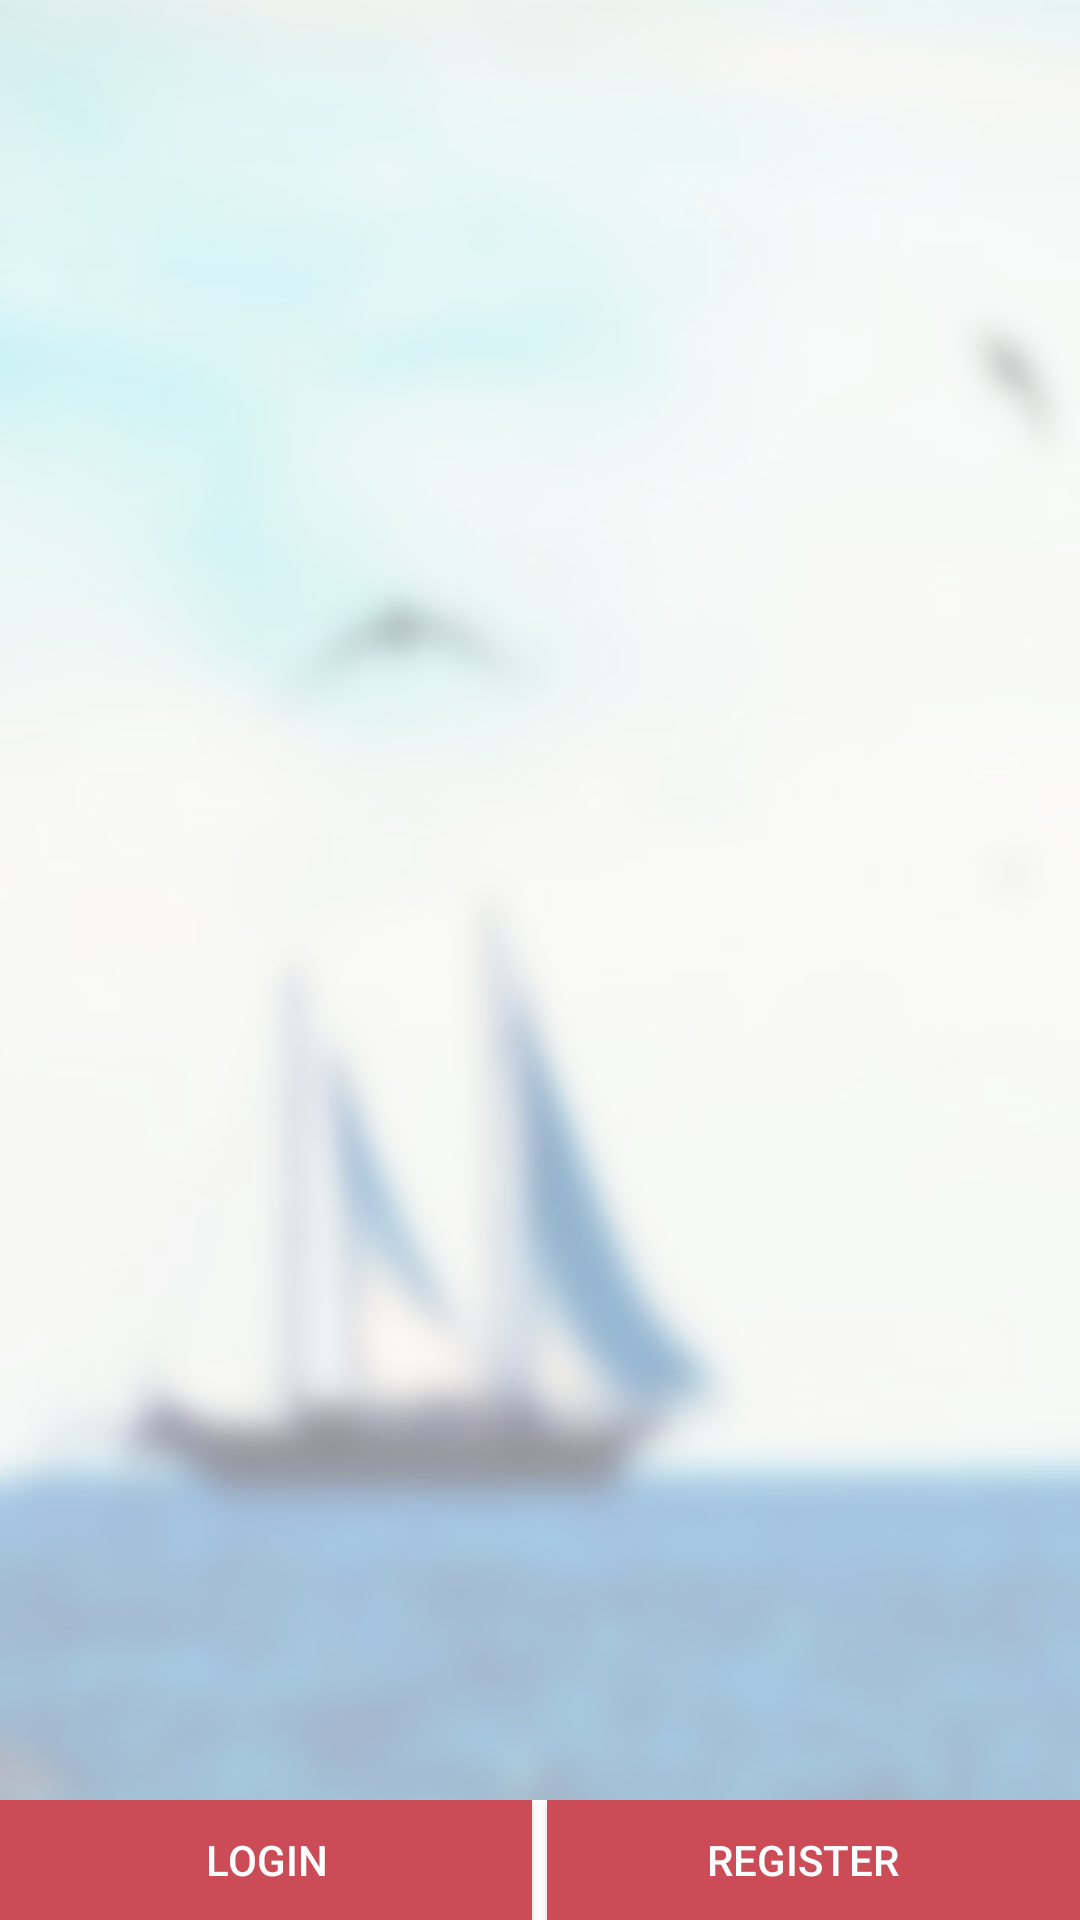

Android layout source for this screen:
<!-- AndroidManifest.xml: application theme AppTheme -->
<!-- res/layout/home_page.xml -->
<?xml version="1.0" encoding="utf-8"?>
<FrameLayout xmlns:android="http://schemas.android.com/apk/res/android"
    android:orientation="vertical" android:layout_width="match_parent"
    android:layout_height="match_parent"
    >
    <LinearLayout
        android:layout_width="match_parent"
        android:layout_height="match_parent"
        android:background="@drawable/bghome"
        android:alpha="0.4">
    </LinearLayout>

    <LinearLayout
        android:layout_width="match_parent"
        android:layout_height="40dp"
        android:layout_gravity="bottom">

        <Button
            android:layout_width="0dp"
            android:layout_height="match_parent"
            android:layout_weight="10"
            android:background="@color/home_button"
            android:text="LOGIN"
            android:textColor="#ffffff"
            android:gravity="center"/>

        <TextView
            android:layout_width="5dp"
            android:layout_height="match_parent"
            android:background="#ffffff"
            android:gravity="center"/>

        <Button
            android:layout_width="0dp"
            android:layout_height="match_parent"
            android:layout_weight="10"
            android:background="@color/home_button"
            android:text="REGISTER  "
            android:textColor="#ffffff"
            android:gravity="center"/>

    </LinearLayout>


</FrameLayout>
<!-- resources referenced by this layout -->
<resources>
  <color name="home_button">#CB4C57</color>
  <!-- drawable bghome: jpg bitmap (drawable, 19607 bytes) -->
  <style name="AppTheme" parent="Theme.AppCompat.Light.DarkActionBar">
          
      </style>
</resources>
